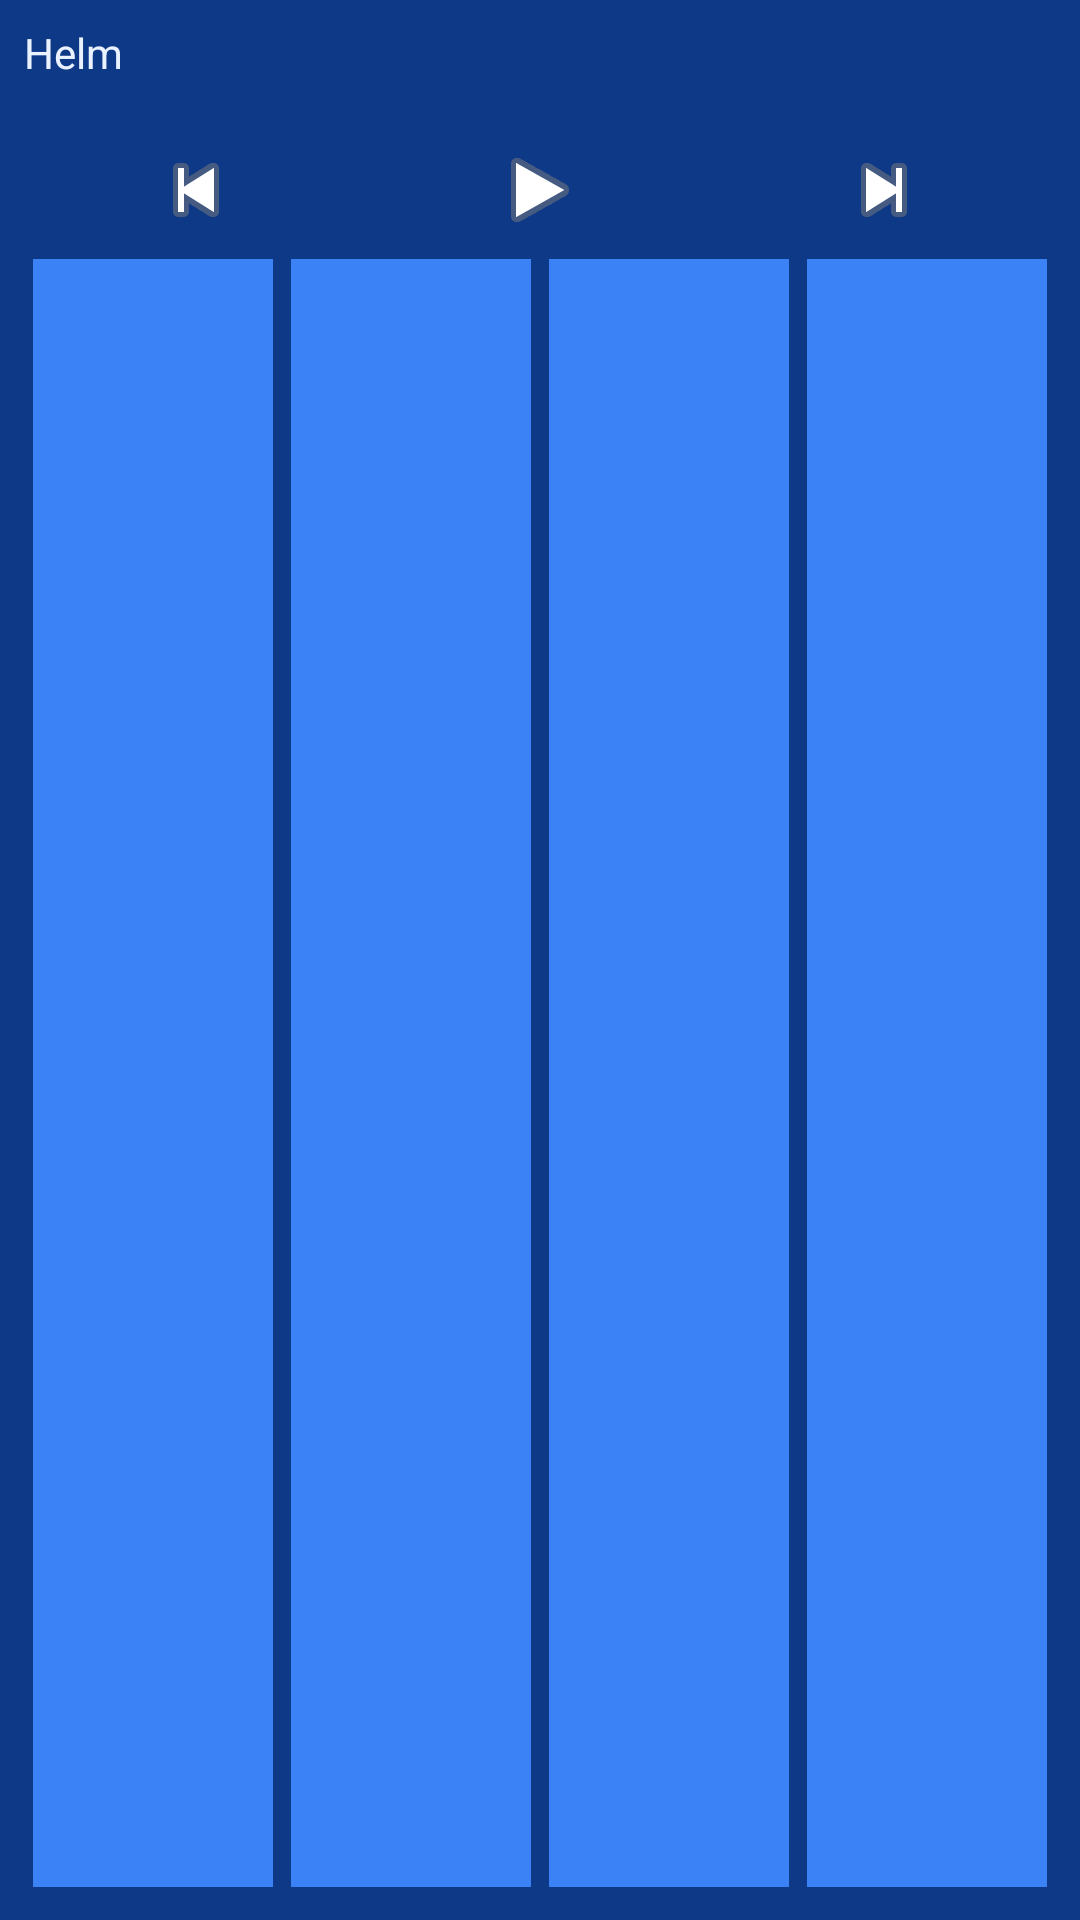

Reconstruct the res/layout file that produces this screen, plus the resources it refers to.
<!-- AndroidManifest.xml: application theme Theme.Helm -->
<!-- res/layout/widget_helm.xml -->
<?xml version="1.0" encoding="utf-8"?>
<LinearLayout xmlns:android="http://schemas.android.com/apk/res/android"
    android:layout_width="match_parent"
    android:layout_height="match_parent"
    android:background="#F00D3A86"
    android:orientation="vertical"
    android:padding="8dp">

    <TextView
        android:id="@+id/w_title"
        android:layout_width="match_parent"
        android:layout_height="wrap_content"
        android:ellipsize="end"
        android:maxLines="1"
        android:text="Helm"
        android:textColor="#EAF2FF"
        android:textSize="14sp" />

    <TextView
        android:id="@+id/w_sub"
        android:layout_width="match_parent"
        android:layout_height="wrap_content"
        android:ellipsize="end"
        android:maxLines="1"
        android:textColor="#9DB8E8"
        android:textSize="12sp" />

    <LinearLayout
        android:layout_width="match_parent"
        android:layout_height="40dp"
        android:gravity="center"
        android:orientation="horizontal">

        <ImageButton
            android:id="@+id/w_prev"
            android:layout_width="0dp"
            android:layout_height="match_parent"
            android:layout_weight="1"
            android:background="@android:color/transparent"
            android:contentDescription="Previous"
            android:src="@android:drawable/ic_media_previous" />

        <ImageButton
            android:id="@+id/w_play"
            android:layout_width="0dp"
            android:layout_height="match_parent"
            android:layout_weight="1"
            android:background="@android:color/transparent"
            android:contentDescription="Play or pause"
            android:src="@android:drawable/ic_media_play" />

        <ImageButton
            android:id="@+id/w_next"
            android:layout_width="0dp"
            android:layout_height="match_parent"
            android:layout_weight="1"
            android:background="@android:color/transparent"
            android:contentDescription="Next"
            android:src="@android:drawable/ic_media_next" />
    </LinearLayout>

    <LinearLayout
        android:layout_width="match_parent"
        android:layout_height="0dp"
        android:layout_weight="1"
        android:orientation="horizontal">

        <TextView android:id="@+id/w_d0" style="@style/HelmWidgetButton" />
        <TextView android:id="@+id/w_d1" style="@style/HelmWidgetButton" />
        <TextView android:id="@+id/w_d2" style="@style/HelmWidgetButton" />
        <TextView android:id="@+id/w_d3" style="@style/HelmWidgetButton" />
    </LinearLayout>
</LinearLayout>
<!-- resources referenced by this layout -->
<resources>
  <style name="HelmWidgetButton">
          <item name="android:layout_width">0dp</item>
          <item name="android:layout_height">match_parent</item>
          <item name="android:layout_weight">1</item>
          <item name="android:layout_margin">3dp</item>
          <item name="android:gravity">center</item>
          <item name="android:maxLines">2</item>
          <item name="android:ellipsize">end</item>
          <item name="android:textColor">#FFFFFF</item>
          <item name="android:textSize">12sp</item>
          <item name="android:background">#3B82F6</item>
      </style>
  <style name="Theme.Helm" parent="android:Theme.Material.NoActionBar">
          <item name="android:windowBackground">@color/helm_background</item>
          <item name="android:statusBarColor">@android:color/transparent</item>
          <item name="android:navigationBarColor">@android:color/transparent</item>
      </style>
  <color name="helm_background">#0D3A86</color>
</resources>
